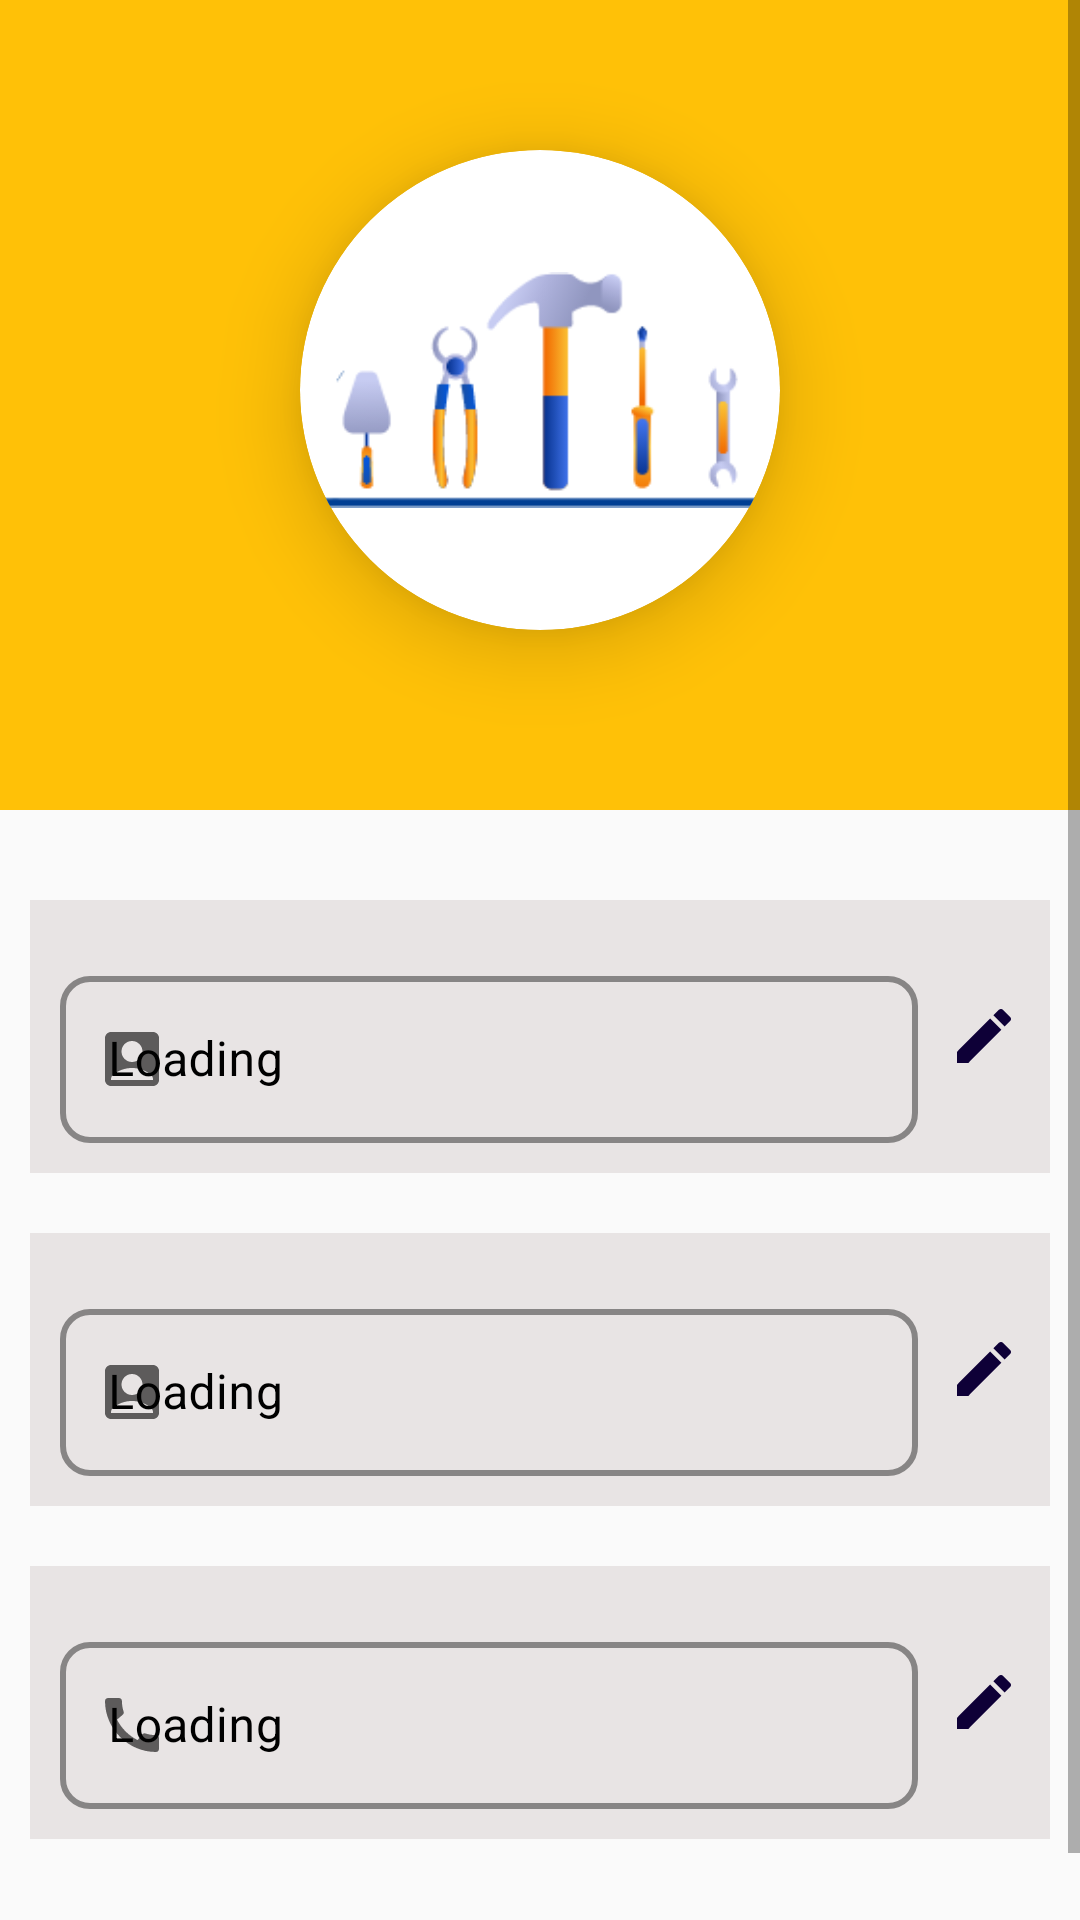

This screen was rendered from an Android layout file. Write that file and the resources it references.
<!-- AndroidManifest.xml: application theme Theme.Wages -->
<!-- res/layout/activity_update_customer_profile.xml -->
<?xml version="1.0" encoding="utf-8"?>
<androidx.constraintlayout.widget.ConstraintLayout
    xmlns:android="http://schemas.android.com/apk/res/android"
    xmlns:app="http://schemas.android.com/apk/res-auto"
    xmlns:tools="http://schemas.android.com/tools"
    android:layout_width="match_parent"
    android:layout_height="match_parent"
    tools:context=".UpdateCustomerProfileActivity">

    <com.github.ybq.android.spinkit.SpinKitView
        android:id="@+id/update_progress_bar"
        style="@style/SpinKitView.Large.Wave"
        android:layout_width="wrap_content"
        android:layout_height="wrap_content"
        android:layout_gravity="center"
        android:visibility="invisible"
        app:SpinKit_Color="@color/black"
        app:layout_constraintBottom_toBottomOf="parent"
        app:layout_constraintEnd_toEndOf="parent"
        app:layout_constraintStart_toStartOf="parent"
        app:layout_constraintTop_toTopOf="parent"/>

    <ScrollView
        android:layout_width="match_parent"
        android:layout_height="match_parent">

        <LinearLayout
            android:layout_width="match_parent"
            android:layout_height="wrap_content"
            android:orientation="vertical">

            <androidx.constraintlayout.widget.ConstraintLayout
                android:layout_width="match_parent"
                android:layout_height="270dp"
                android:background="@color/background">

                <androidx.cardview.widget.CardView
                    android:id="@+id/view2"
                    android:layout_width="160dp"
                    android:layout_height="160dp"
                    android:layout_gravity="center"
                    android:layout_marginTop="50dp"
                    android:padding="80dp"
                    app:cardCornerRadius="160dp"
                    app:cardElevation="16dp"
                    app:layout_constraintEnd_toEndOf="parent"
                    app:layout_constraintStart_toStartOf="parent"
                    app:layout_constraintTop_toTopOf="parent">

                    <ImageView
                        android:id="@+id/update_image_c"
                        android:layout_width="match_parent"
                        android:layout_height="160dp"
                        android:src="@drawable/logo"
                        tools:ignore="ContentDescription" />

                </androidx.cardview.widget.CardView>


            </androidx.constraintlayout.widget.ConstraintLayout>

            <LinearLayout
                android:layout_width="match_parent"
                android:layout_height="wrap_content"
                android:layout_marginTop="20dp"
                android:layout_marginBottom="40dp"
                android:orientation="vertical"
                android:padding="10dp">


                <LinearLayout
                    android:layout_width="match_parent"
                    android:layout_height="wrap_content"
                    android:background="#E8E4E4"
                    android:padding="10dp"
                    android:weightSum="3">


                    <com.google.android.material.textfield.TextInputLayout
                        android:id="@+id/update_full_name_text_c"
                        style="@style/Widget.MaterialComponents.TextInputLayout.OutlinedBox"
                        android:layout_width="match_parent"
                        android:layout_height="wrap_content"
                        android:layout_marginTop="10dp"
                        android:layout_weight="3"
                        android:hint="@string/loading"
                        android:textColorHint="@color/black"
                        app:boxCornerRadiusBottomEnd="10dp"
                        app:boxCornerRadiusBottomStart="10dp"
                        app:boxCornerRadiusTopEnd="10dp"
                        app:boxCornerRadiusTopStart="10dp"
                        app:boxStrokeColor="@color/purple_200"
                        app:boxStrokeWidth="2dp"
                        app:counterEnabled="false"
                        app:counterMaxLength="20"
                        app:endIconMode="clear_text"
                        app:startIconDrawable="@drawable/p_account">

                        
                        <com.google.android.material.textfield.TextInputEditText
                            android:id="@+id/update_full_name_edit_text_c"
                            android:layout_width="match_parent"
                            android:layout_height="wrap_content"
                            android:enabled="false"
                            android:inputType="textCapWords"
                            android:maxLength="20"
                            android:textColor="@color/black" />

                    </com.google.android.material.textfield.TextInputLayout>

                    <TextView
                        android:id="@+id/update_full_name_button_c"
                        android:layout_width="wrap_content"
                        android:layout_height="wrap_content"
                        android:layout_gravity="center"
                        android:layout_marginStart="10dp"
                        android:layout_weight="1"
                        android:drawableStart="@drawable/edit" />
                </LinearLayout>

                <LinearLayout
                    android:layout_width="match_parent"
                    android:layout_height="wrap_content"
                    android:layout_marginTop="20dp"
                    android:background="#E8E4E4"
                    android:padding="10dp"
                    android:weightSum="3">


                    <com.google.android.material.textfield.TextInputLayout
                        android:id="@+id/update_user_name_text_c"
                        style="@style/Widget.MaterialComponents.TextInputLayout.OutlinedBox"
                        android:layout_width="match_parent"
                        android:layout_height="wrap_content"
                        android:layout_marginTop="10dp"
                        android:layout_weight="3"
                        android:hint="@string/loading"
                        android:textColorHint="@color/black"
                        app:boxCornerRadiusBottomEnd="10dp"
                        app:boxCornerRadiusBottomStart="10dp"
                        app:boxCornerRadiusTopEnd="10dp"
                        app:boxCornerRadiusTopStart="10dp"
                        app:boxStrokeColor="@color/purple_200"
                        app:boxStrokeWidth="2dp"
                        app:counterEnabled="false"
                        app:counterMaxLength="20"
                        app:endIconMode="clear_text"
                        app:startIconDrawable="@drawable/p_account">

                        
                        <com.google.android.material.textfield.TextInputEditText
                            android:id="@+id/update_user_name_edit_text_c"
                            android:layout_width="match_parent"
                            android:layout_height="wrap_content"
                            android:enabled="false"
                            android:inputType="textCapWords"
                            android:maxLength="20"
                            android:textColor="@color/black" />

                    </com.google.android.material.textfield.TextInputLayout>

                    <TextView
                        android:id="@+id/update_user_name_button_c"
                        android:layout_width="wrap_content"
                        android:layout_height="wrap_content"
                        android:layout_gravity="center"
                        android:layout_marginStart="10dp"
                        android:layout_weight="1"
                        android:drawableStart="@drawable/edit" />
                </LinearLayout>

                <LinearLayout
                    android:layout_width="match_parent"
                    android:layout_height="wrap_content"
                    android:layout_marginTop="20dp"
                    android:background="#E8E4E4"
                    android:padding="10dp"
                    android:weightSum="3">


                    <com.google.android.material.textfield.TextInputLayout
                        android:id="@+id/update_phone_no_text_c"
                        style="@style/Widget.MaterialComponents.TextInputLayout.OutlinedBox"
                        android:layout_width="match_parent"
                        android:layout_height="wrap_content"
                        android:layout_marginTop="10dp"
                        android:layout_weight="3"
                        android:hint="@string/loading"
                        android:textColorHint="@color/black"
                        app:boxCornerRadiusBottomEnd="10dp"
                        app:boxCornerRadiusBottomStart="10dp"
                        app:boxCornerRadiusTopEnd="10dp"
                        app:boxCornerRadiusTopStart="10dp"
                        app:boxStrokeColor="@color/purple_200"
                        app:boxStrokeWidth="2dp"
                        app:counterEnabled="false"
                        app:counterMaxLength="20"
                        app:endIconMode="clear_text"
                        app:startIconDrawable="@drawable/p_phone">

                        
                        <com.google.android.material.textfield.TextInputEditText
                            android:id="@+id/update_phone_no_edit_text_c"
                            android:layout_width="match_parent"
                            android:layout_height="wrap_content"
                            android:enabled="false"
                            android:inputType="textCapWords"
                            android:maxLength="20"
                            android:textColor="@color/black" />

                    </com.google.android.material.textfield.TextInputLayout>

                    <TextView
                        android:id="@+id/update_phone_no_button_c"
                        android:layout_width="wrap_content"
                        android:layout_height="wrap_content"
                        android:layout_gravity="center"
                        android:layout_marginStart="10dp"
                        android:layout_weight="1"
                        android:drawableStart="@drawable/edit" />
                </LinearLayout>



            </LinearLayout>
        </LinearLayout>

    </ScrollView>

</androidx.constraintlayout.widget.ConstraintLayout>
<!-- resources referenced by this layout -->
<resources>
  <color name="background">#FFC107</color>
  <color name="black">#FF000000</color>
  <color name="purple_200">#FFBB86FC</color>
  <!-- drawable edit (drawable) -->
  <vector android:height="24dp" android:tint="#0E0037"
      android:viewportHeight="24" android:viewportWidth="24"
      android:width="24dp" xmlns:android="http://schemas.android.com/apk/res/android">
      <path android:fillColor="@android:color/white" android:pathData="M3,17.25V21h3.75L17.81,9.94l-3.75,-3.75L3,17.25zM20.71,7.04c0.39,-0.39 0.39,-1.02 0,-1.41l-2.34,-2.34c-0.39,-0.39 -1.02,-0.39 -1.41,0l-1.83,1.83 3.75,3.75 1.83,-1.83z"/>
  </vector>
  <!-- drawable logo: png bitmap (drawable-v24, 7559 bytes) -->
  <!-- drawable p_account (drawable) -->
  <vector android:height="24dp" android:tint="#0E0037"
      android:viewportHeight="24" android:viewportWidth="24"
      android:width="24dp" xmlns:android="http://schemas.android.com/apk/res/android">
      <path android:fillColor="@android:color/white" android:pathData="M19,3H5C3.9,3 3,3.9 3,5v14c0,1.1 0.9,2 2,2h14c1.1,0 2,-0.9 2,-2V5C21,3.9 20.1,3 19,3zM12,6c1.93,0 3.5,1.57 3.5,3.5c0,1.93 -1.57,3.5 -3.5,3.5s-3.5,-1.57 -3.5,-3.5C8.5,7.57 10.07,6 12,6zM19,19H5v-0.23c0,-0.62 0.28,-1.2 0.76,-1.58C7.47,15.82 9.64,15 12,15s4.53,0.82 6.24,2.19c0.48,0.38 0.76,0.97 0.76,1.58V19z"/>
  </vector>
  <!-- drawable p_phone (drawable) -->
  <vector android:height="24dp" android:tint="#0E0037"
      android:viewportHeight="24" android:viewportWidth="24"
      android:width="24dp" xmlns:android="http://schemas.android.com/apk/res/android">
      <path android:fillColor="@android:color/white" android:pathData="M20.01,15.38c-1.23,0 -2.42,-0.2 -3.53,-0.56 -0.35,-0.12 -0.74,-0.03 -1.01,0.24l-1.57,1.97c-2.83,-1.35 -5.48,-3.9 -6.89,-6.83l1.95,-1.66c0.27,-0.28 0.35,-0.67 0.24,-1.02 -0.37,-1.11 -0.56,-2.3 -0.56,-3.53 0,-0.54 -0.45,-0.99 -0.99,-0.99H4.19C3.65,3 3,3.24 3,3.99 3,13.28 10.73,21 20.01,21c0.71,0 0.99,-0.63 0.99,-1.18v-3.45c0,-0.54 -0.45,-0.99 -0.99,-0.99z"/>
  </vector>
  <string name="loading">Loading</string>
  <style name="Theme.Wages" parent="Theme.MaterialComponents.DayNight.DarkActionBar.Bridge">
          
          <item name="colorPrimary">#18253C</item>
          <item name="colorPrimaryVariant">@color/purple_700</item>
          <item name="colorOnPrimary">@color/white</item>
          
          <item name="colorSecondary">@color/teal_200</item>
          <item name="colorSecondaryVariant">@color/teal_700</item>
          <item name="colorOnSecondary">@color/black</item>
          
          <item name="android:statusBarColor">?attr/colorPrimaryVariant</item>
          
      </style>
  <color name="purple_700">#FF3700B3</color>
  <color name="white">#FFFFFFFF</color>
  <color name="teal_200">#FF03DAC5</color>
  <color name="teal_700">#FF018786</color>
</resources>
